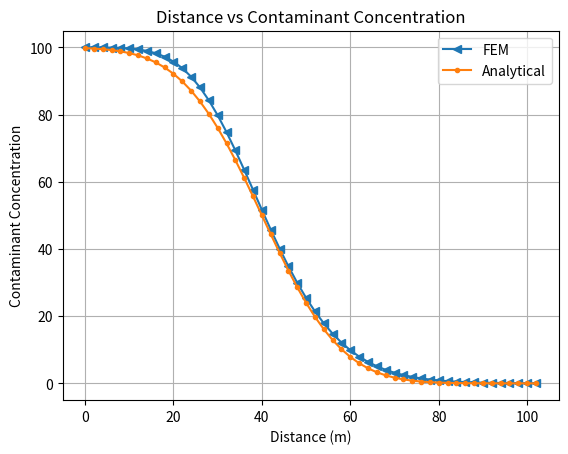

Generate this figure with matplotlib:
#FEM Mass Lumping
def matrix (length, a, b, c, d, e, f, g):
    import numpy as np
    Im = np.zeros((length**2)).reshape(length, length)
    for i in range(length):
        for j in range(length):
            if (i + 1) == j:
                Im[i][j] = c
            elif (i - 1) == j:
                Im[i][j] = a
            elif i == j:
                Im[i][j] = b
    Im[0][0] = d
    Im[0][1] = e
    Im[(length-1)][(length-1)] = f
    Im[(length-1)][(length-2)] = g
    return (Im)
import numpy as np
import matplotlib.pyplot as plt
import math
L = 104
Time = 10
alpha = 2.5
dx = 2
dt = 1
V = 4
D = (alpha * V)
l = np.arange(0, L, dx)
length = len(l)
count = int(Time / dt)
C = np.zeros(length)
C[0] = 100
# matrix coeff
a = D/dx
b = V/2
c = (dx/6)/dt
# A Matrix
A1 = matrix(length,-a, 2*a, -a, a, -a, 2*a, -a)
# A' Matrix
A2 = matrix(length,-b, 0*b, b, b, b ,-b ,-b)
# B/dt Matrix
B1 = matrix(length, dx, 0, 0, 0, 0, 0, 0)
B1[0][0]=1
B1[0][1] = 0
# LHS Constant Matrix
Im = A1 + A2 + B1
Im[0][0] = 1
Im[0][1] = 0
Im[length-1][length-1] = 10
# RHS Matrix d
d = np.matmul(B1, C)
#Solver
count = int(Time / dt)
for x in range(count):
    t = (np.linalg.solve(Im, d))
    C = t
    d = np.matmul(B1, C)
    d[0] = 100
WMS = t
print(WMS)
plt.plot(l, WMS, marker='<')
# Analytical Solution
Co = 100
C = []
t = 10
for x in range(0, 104, 2):
        A = math.erfc((x - V * t) / (2 * math.sqrt(D * t)))
        B = ((math.exp(((x * V) / D))) * (math.erfc((x + (V * t)) / 2 * math.sqrt(D * t))))
        n = (0.5 * Co * (A + B))
        C.append(n)
plt.plot(l, C, marker='.')

# Plotting
plt.xlabel('Distance (m)')  # Labeling of X-Axis
plt.ylabel('Contaminant Concentration')  # Labeling of Y-axis
plt.title('Distance vs Contaminant Concentration')
plt.grid()
plt.legend(['FEM','Analytical'])
plt.show()